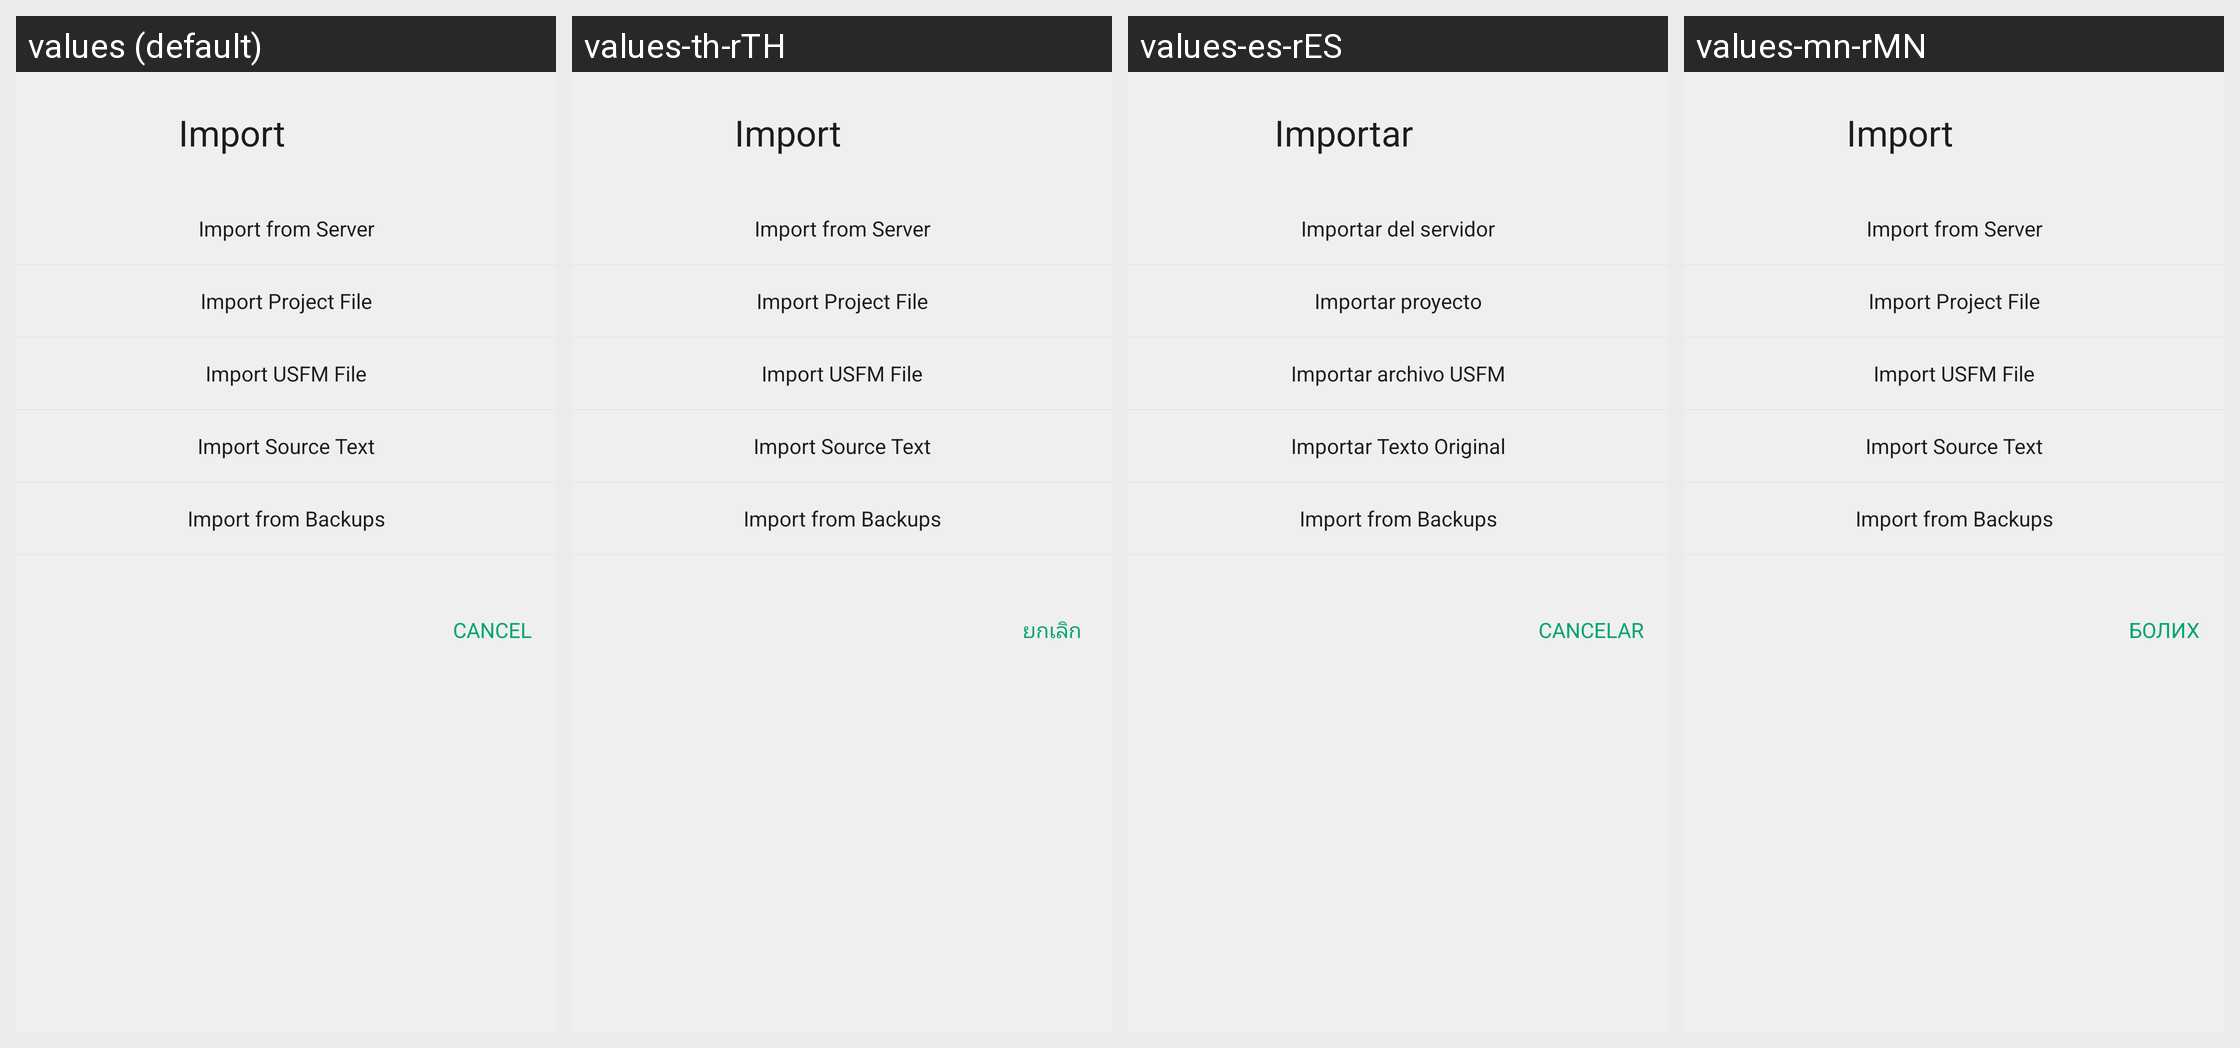

Strings drawn on this Android screen and how each of the app's shown locales translates them:
Android screen res/layout/dialog_import.xml rendered under 4 locales, left to right: values (default), values-th-rTH, values-es-rES, values-mn-rMN. Device: Nexus 5 (rendered at 1080×1920; each locale shown at half size, 540×960, under a caption strip naming it); theme AppTheme.
Other locales in the repository, not shown: values-am-rET, values-ar-rSA, values-as-rIN, values-bn-rBD, values-dz-rBT, values-es-rUS, values-fa-rAF, values-fa-rIR, values-fr-rFR, values-gu-rIN, values-ha-rHG, values-hi-rIN, values-in-rID, values-ja-rJP, values-km-rKH, values-kn-rIN, values-ml-rIN, values-mr-rIN, values-my-rMM, values-ne-rNP, values-nl-rNL, values-or-rIN, values-pa-rIN, values-ps-rAF, values-pt-rPT, values-ru-rRU, values-sw-rKE, values-ta-rIN, values-te-rIN, values-tl-rPH, values-tr-rTR, values-ur-rPK, values-vi-rVN, values-zh-rCN, values-zh-rTW.
Strings drawn on this screen, with the default value and each locale's value (text and hints the layout hard-codes, and strings that could not be matched under every locale, appear in the picture but are not listed):

label_import_options
  values: Import
  values-th-rTH: Import
  values-es-rES: Importar
  values-mn-rMN: Import

import_from_door43
  values: Import from Server
  values-th-rTH: Import from Server
  values-es-rES: Importar del servidor
  values-mn-rMN: Import from Server

import_project_file
  values: Import Project File
  values-th-rTH: Import Project File
  values-es-rES: Importar proyecto
  values-mn-rMN: Import Project File

import_usfm_file
  values: Import USFM File
  values-th-rTH: Import USFM File
  values-es-rES: Importar archivo USFM
  values-mn-rMN: Import USFM File

import_source_text
  values: Import Source Text
  values-th-rTH: Import Source Text
  values-es-rES: Importar Texto Original
  values-mn-rMN: Import Source Text

import_from_backup
  values: Import from Backups
  values-th-rTH: Import from Backups
  values-es-rES: Import from Backups
  values-mn-rMN: Import from Backups

title_cancel
  values: Cancel
  values-th-rTH: ยกเลิก
  values-es-rES: Cancelar
  values-mn-rMN: Болих
